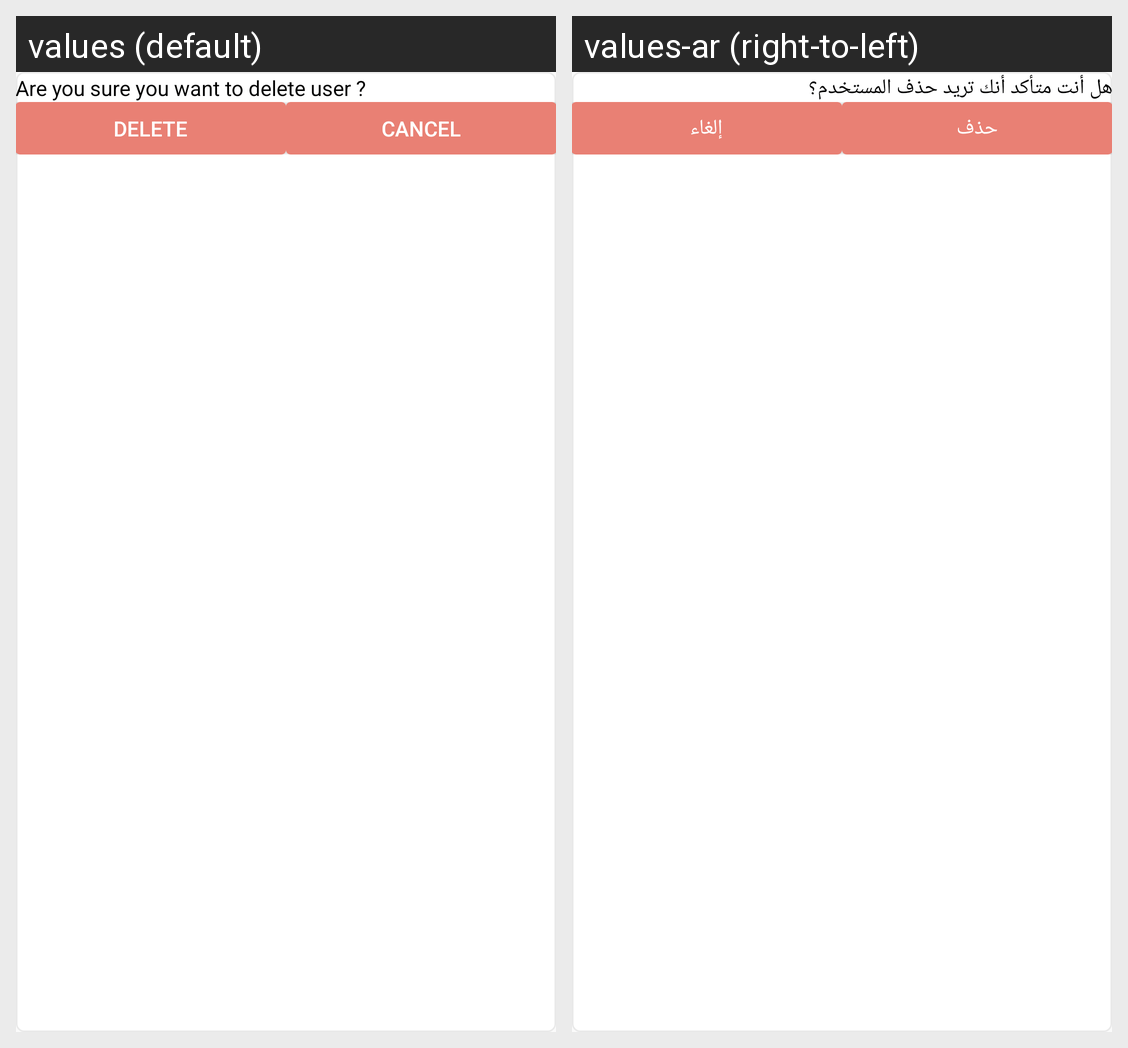

For this localized Android screen grid, give each drawn string resource with its value in every locale shown.
Android screen res/layout/dialog_delete_alert.xml rendered under 2 locales, left to right: values (default), values-ar (right-to-left). Device: Nexus 5 (rendered at 1080×1920; each locale shown at half size, 540×960, under a caption strip naming it); theme AppTheme.
Strings drawn on this screen, with the default value and each locale's value (text and hints the layout hard-codes, and strings that could not be matched under every locale, appear in the picture but are not listed):

delete_alert
  values: Are you sure you want to delete user ?
  values-ar: هل أنت متأكد أنك تريد حذف المستخدم؟

delete
  values: Delete
  values-ar: حذف

cancel
  values: Cancel
  values-ar: إلغاء
